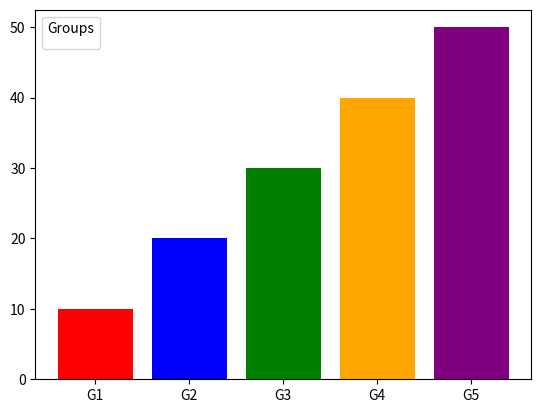

Write Python code to recreate this figure.
import matplotlib.pyplot as plt
import numpy as np

## Bar graphs based on how many devices are owned by each gender

# devices = ('Cars', 'Fans', 'Phones')
# devices_counts = {
#     'Male': np.array([74, 34, 81]),
#     'Female': np.array([73, 41, 58]),
# }
# width = 0.3  # the width of the bars: can also be len(x) sequence


# fig, ax = plt.subplots()
# bottom = np.zeros(3)

# for device, device_count in devices_counts.items():
#     p = ax.bar(devices, device_count, width, label=device, bottom=bottom)
#     bottom += device_count

#     ax.bar_label(p, label_type='center')

# ax.set_title('Number of devices by gender')
# ax.legend()

# plt.show()





labels = ['G1', 'G2', 'G3', 'G4', 'G5']
values = [10, 20, 30, 40, 50]

plt.bar(labels, values, color=['red', 'blue', 'green', 'orange', 'purple'])

plt.legend(title='Groups')
plt.show()